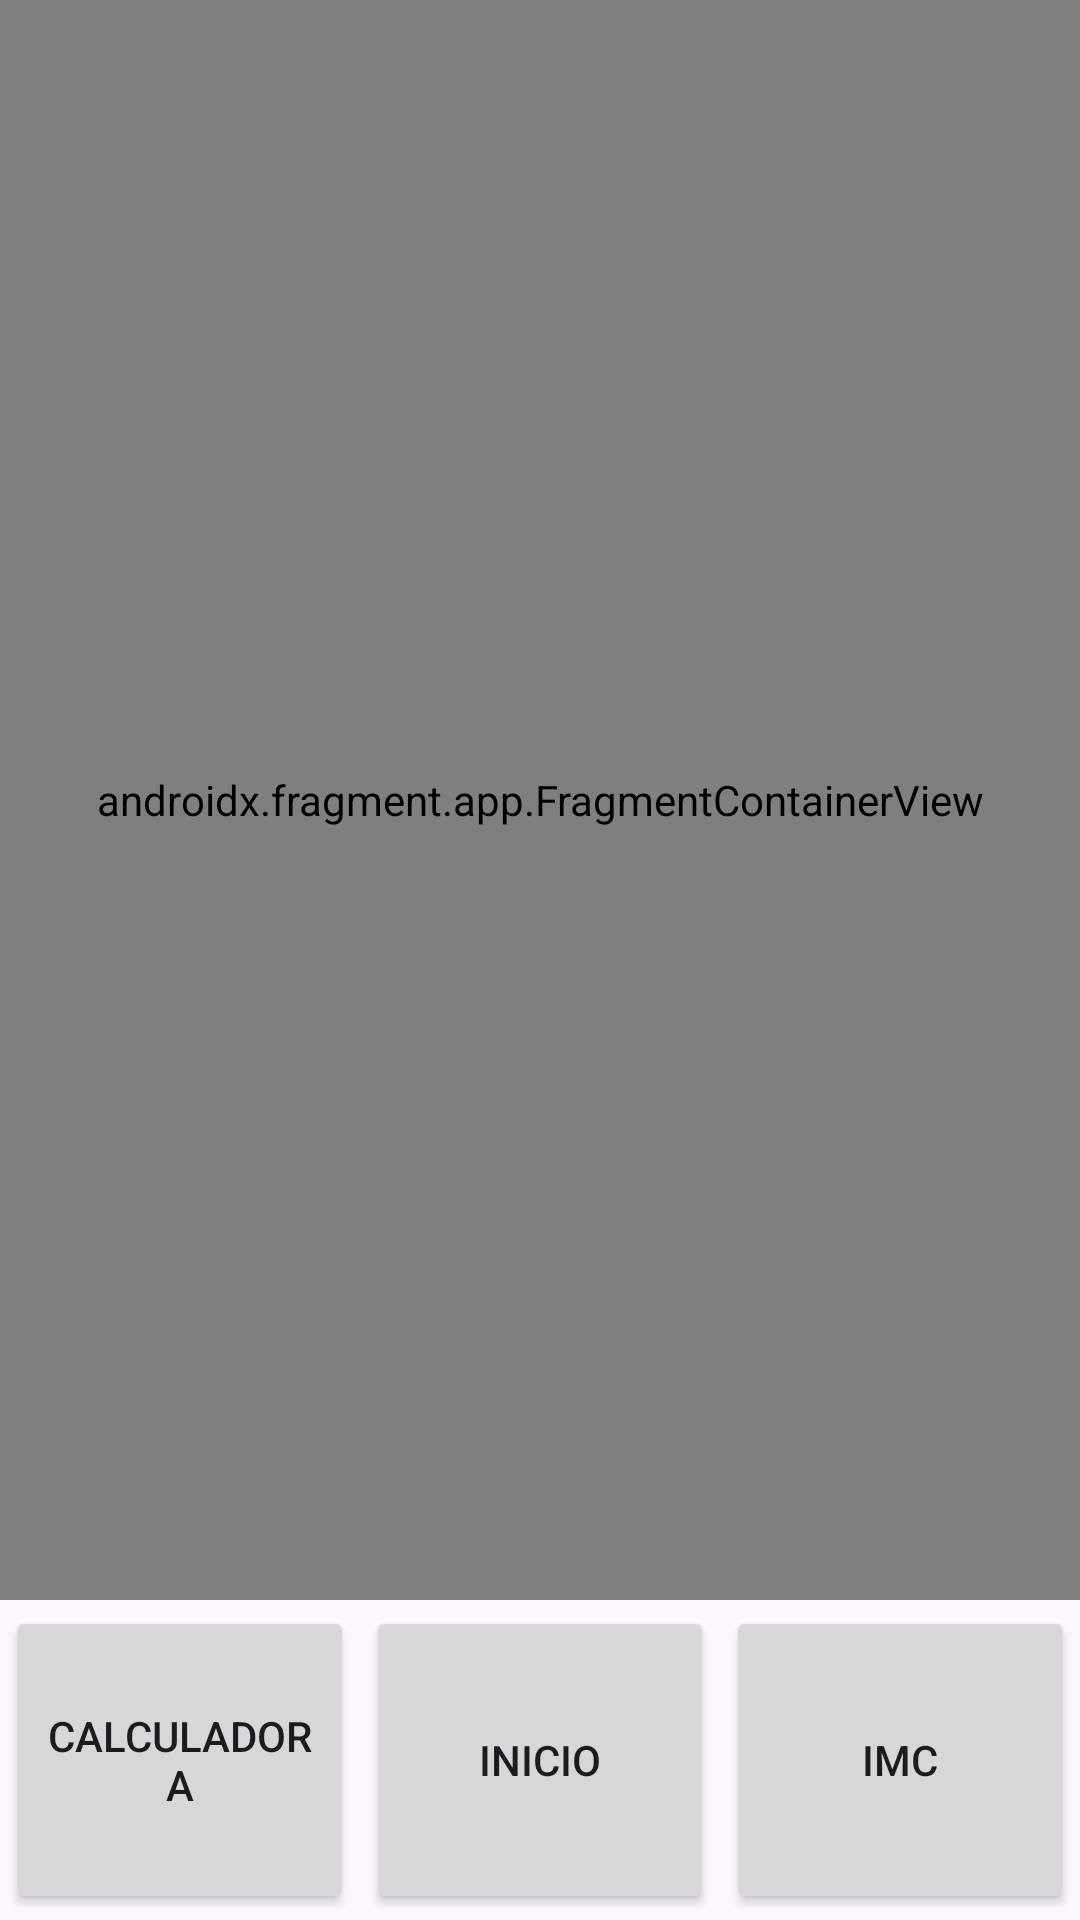

Reconstruct the res/layout file that produces this screen, plus the resources it refers to.
<!-- AndroidManifest.xml: application theme Theme.FrragmentosASVR -->
<!-- res/layout/activity_main.xml -->
<?xml version="1.0" encoding="utf-8"?>
<androidx.constraintlayout.widget.ConstraintLayout xmlns:android="http://schemas.android.com/apk/res/android"
    xmlns:app="http://schemas.android.com/apk/res-auto"
    xmlns:tools="http://schemas.android.com/tools"
    android:id="@+id/main"
    android:layout_width="match_parent"
    android:layout_height="match_parent"
    app:barrierMargin="0dp"
    tools:context=".MainActivity">

    <LinearLayout
        android:layout_width="match_parent"
        android:layout_height="match_parent"
        android:orientation="vertical">

        <androidx.fragment.app.FragmentContainerView
            android:id="@+id/fragmentContainerView"
            android:name="com.example.frragmentosasvr.Inicio"
            android:layout_width="match_parent"
            android:layout_height="match_parent"
            android:layout_weight="1" />

        <LinearLayout
            android:layout_width="match_parent"
            android:layout_height="match_parent"
            android:layout_margin="0dp"
            android:layout_weight="5"
            android:dividerPadding="5dp"
            android:orientation="horizontal"
            android:padding="0dp"
            android:showDividers="none">

            <Button
                android:id="@+id/Calculadora"
                android:layout_width="match_parent"
                android:layout_height="match_parent"
                android:layout_margin="2dp"
                android:layout_weight="1"
                android:text="Calculadora"
                app:cornerRadius="0dp" />

            <Button
                android:id="@+id/Inicio"
                android:layout_width="match_parent"
                android:layout_height="match_parent"
                android:layout_margin="2dp"
                android:layout_weight="1"
                android:text="Inicio"
                app:cornerRadius="0dp" />

            <Button
                android:id="@+id/imc"
                android:layout_width="match_parent"
                android:layout_height="match_parent"
                android:layout_margin="2dp"
                android:layout_weight="1"
                android:text="IMC"
                app:cornerRadius="0dp" />
        </LinearLayout>
    </LinearLayout>
</androidx.constraintlayout.widget.ConstraintLayout>
<!-- resources referenced by this layout -->
<resources>
  <style name="Theme.FrragmentosASVR" parent="Base.Theme.FrragmentosASVR" />
  <style name="Base.Theme.FrragmentosASVR" parent="Theme.Material3.DayNight.NoActionBar">
          
          
      </style>
</resources>
